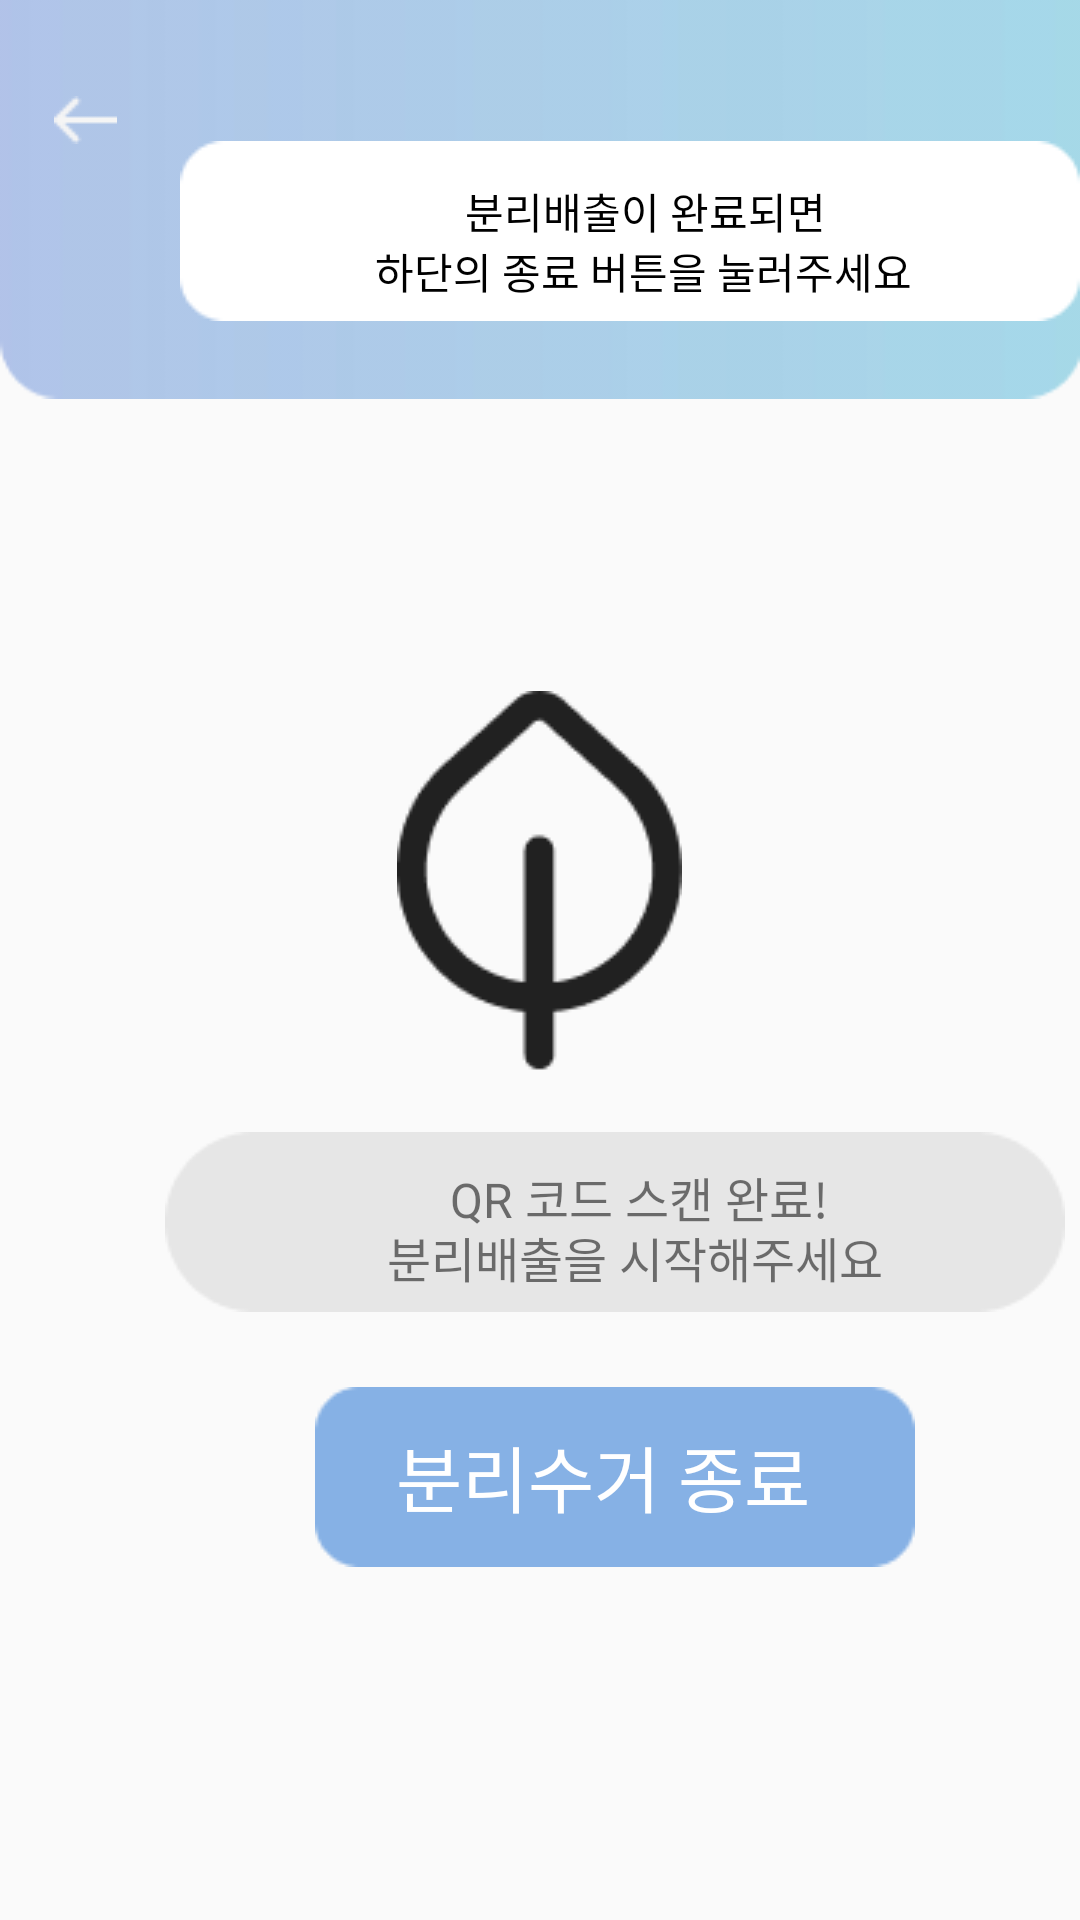

Reconstruct the res/layout file that produces this screen, plus the resources it refers to.
<!-- AndroidManifest.xml: application theme Theme.ForUsForEarth -->
<!-- res/layout/activity_recycle.xml -->
<?xml version="1.0" encoding="utf-8"?>
<LinearLayout
    xmlns:android="http://schemas.android.com/apk/res/android"
    xmlns:app="http://schemas.android.com/apk/res-auto"
    xmlns:tools="http://schemas.android.com/tools"
    android:layout_width="match_parent"
    android:layout_height="match_parent"
    tools:context=".CreateQR">

    <LinearLayout
        android:layout_width="match_parent"
        android:layout_height="match_parent"
        android:layout_marginBottom="50dp"
        android:orientation="vertical">

        <FrameLayout
            android:layout_width="match_parent"
            android:layout_height="wrap_content">

            <ImageView
                android:layout_width="match_parent"
                android:layout_height="270dp"
                android:layout_marginTop="-120dp"
                android:src="@drawable/rectangle_b" />

            <ImageView
                android:layout_width="wrap_content"
                android:layout_height="wrap_content"
                android:layout_marginLeft="18dp"
                android:layout_marginTop="32dp"
                android:background="@drawable/arrow3" />

            <ImageView
                android:layout_width="wrap_content"
                android:layout_height="wrap_content"
                android:layout_marginLeft="60dp"
                android:layout_marginTop="47dp"
                android:background="@drawable/rectangle5" />

            <TextView
                android:layout_width="wrap_content"
                android:layout_height="wrap_content"
                android:layout_marginLeft="155dp"
                android:layout_marginTop="60dp"
                android:text="분리배출이 완료되면"
                android:textColor="@color/black" />

            <TextView
                android:layout_width="wrap_content"
                android:layout_height="wrap_content"
                android:layout_marginLeft="125dp"
                android:layout_marginTop="80dp"
                android:text="하단의 종료 버튼을 눌러주세요"
                android:textColor="@color/black" />
        </FrameLayout>

        <ImageView
            android:layout_width="wrap_content"
            android:layout_height="wrap_content"
            android:layout_gravity="center"
            android:layout_marginTop="80dp"
            android:background="@drawable/leaf" />

        <FrameLayout
            android:layout_width="match_parent"
            android:layout_height="wrap_content">

            <ImageView
                android:layout_width="wrap_content"
                android:layout_height="wrap_content"
                android:background="@drawable/rectangle6"
                android:layout_marginTop="20dp"
                android:layout_marginLeft="55dp"/>

            <TextView
                android:layout_width="wrap_content"
                android:layout_height="wrap_content"
                android:text="QR 코드 스캔 완료!"
                android:textSize="16dp"
                android:layout_marginTop="30dp"
                android:layout_marginLeft="150dp"/>
            <TextView
                android:layout_width="wrap_content"
                android:layout_height="wrap_content"
                android:text="분리배출을 시작해주세요"
                android:textSize="16dp"
                android:layout_marginTop="50dp"
                android:layout_marginLeft="129dp"/>

        </FrameLayout>

        <FrameLayout
            android:layout_width="match_parent"
            android:layout_height="wrap_content">

            <ImageButton
                android:layout_width="wrap_content"
                android:layout_height="wrap_content"
                android:background="@drawable/rectangle7"
                android:layout_marginTop="25dp"
                android:layout_marginLeft="105dp"/>

            <TextView
                android:layout_width="wrap_content"
                android:layout_height="wrap_content"
                android:text="분리수거 종료"
                android:textSize="24dp"
                android:layout_marginTop="37dp"
                android:layout_marginLeft="132dp"
                android:textColor="#FFFFFF"/>
        </FrameLayout>


    </LinearLayout>
</LinearLayout>
<!-- resources referenced by this layout -->
<resources>
  <color name="black">#FF000000</color>
  <!-- drawable arrow3: png bitmap (drawable-v24, 214 bytes) -->
  <!-- drawable leaf: png bitmap (drawable-v24, 2663 bytes) -->
  <!-- drawable rectangle5: png bitmap (drawable-v24, 719 bytes) -->
  <!-- drawable rectangle6: png bitmap (drawable-v24, 1171 bytes) -->
  <!-- drawable rectangle7: png bitmap (drawable-v24, 785 bytes) -->
  <!-- drawable rectangle_b: png bitmap (drawable-v24, 1648 bytes) -->
  <style name="Theme.ForUsForEarth" parent="Theme.AppCompat.Light">
          
          <item name="colorPrimary">@color/purple_500</item>
          <item name="colorPrimaryVariant">@color/purple_700</item>
          <item name="colorOnPrimary">@color/white</item>
          
          <item name="colorSecondary">@color/teal_200</item>
          <item name="colorSecondaryVariant">@color/teal_700</item>
          <item name="colorOnSecondary">@color/black</item>
          
          <item name="android:statusBarColor" tools:targetApi="l">?attr/colorPrimaryVariant</item>
          
      </style>
  <color name="purple_500">#FF6200EE</color>
  <color name="purple_700">#FF3700B3</color>
  <color name="white">#FFFFFFFF</color>
  <color name="teal_200">#FF03DAC5</color>
  <color name="teal_700">#FF018786</color>
</resources>
